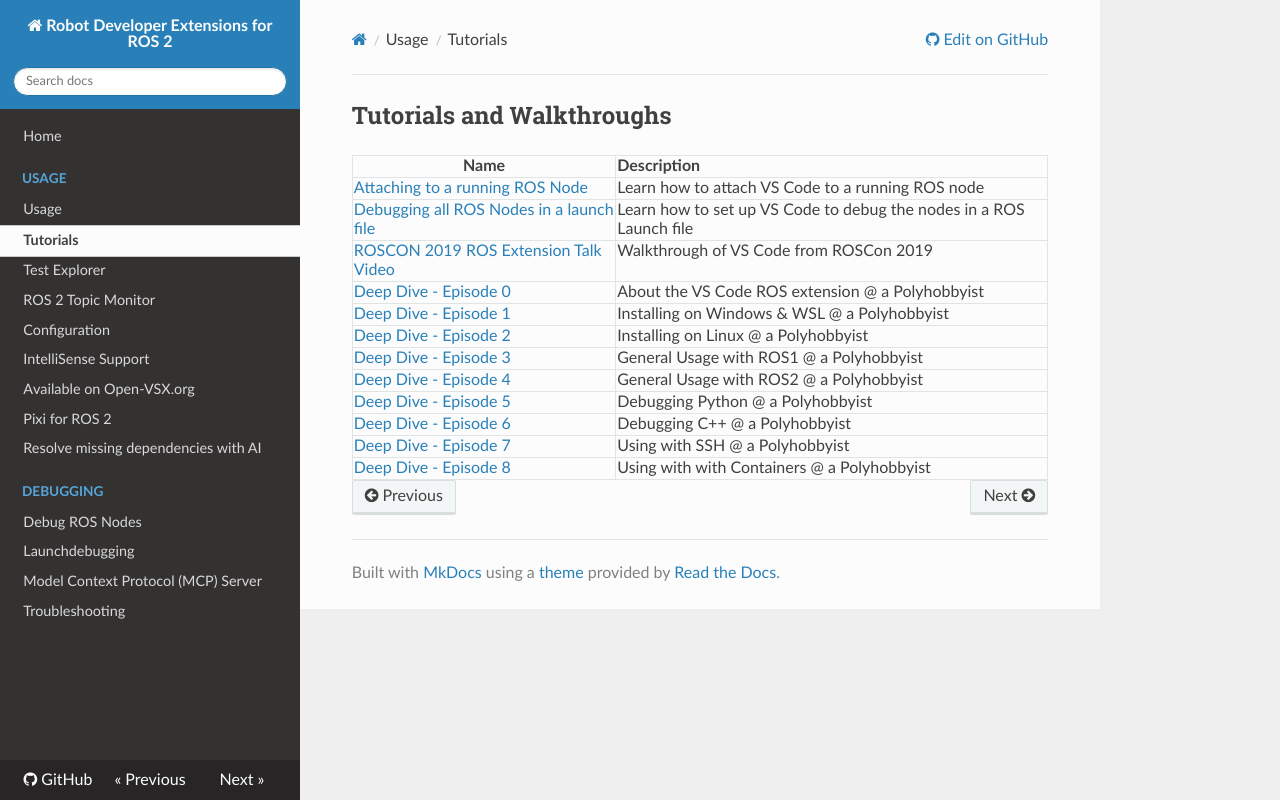

repository: Ranch-Hand-Robotics/rde-ros-2 · page: tutorials.html · generator: mkdocs

## Tutorials and Walkthroughs

| Name | Description |
|---|:---|
| [Attaching to a running ROS Node](debug-support.md#attach) | Learn how to attach VS Code to a running ROS node |
| [Debugging all ROS Nodes in a launch file](debug-support.md#launch) | Learn how to set up VS Code to debug the nodes in a ROS Launch file |
| [ROSCON 2019 ROS Extension Talk Video](https://vimeopro.com/osrfoundation/roscon-2019/video/379127667) | Walkthrough of VS Code from ROSCon 2019|
| [Deep Dive - Episode 0](https://youtu.be/PBbEhRf8QjE) |  About the VS Code ROS extension @ a Polyhobbyist |
| [Deep Dive - Episode 1](https://youtu.be/bupAju0UAMg) |  Installing on Windows & WSL @ a Polyhobbyist |
| [Deep Dive - Episode 2](https://youtu.be/-NaEPoIg2Ds) |  Installing on Linux @ a Polyhobbyist |
| [Deep Dive - Episode 3](https://youtu.be/N2vqBvPQdhE) |  General Usage with ROS1 @ a Polyhobbyist |
| [Deep Dive - Episode 4](https://youtu.be/k2TLdXHjVsU) |  General Usage with ROS2 @ a Polyhobbyist |
| [Deep Dive - Episode 5](https://youtu.be/A6ABRdL0ckg) |  Debugging Python @ a Polyhobbyist |
| [Deep Dive - Episode 6](https://youtu.be/uqqHgYsskJI) |  Debugging C++ @ a Polyhobbyist |
| [Deep Dive - Episode 7](https://youtu.be/teA20AjBlG8) |  Using with SSH @ a Polyhobbyist |
| [Deep Dive - Episode 8](https://youtu.be/JbBMF1aot5k) |  Using with with Containers @ a Polyhobbyist |
